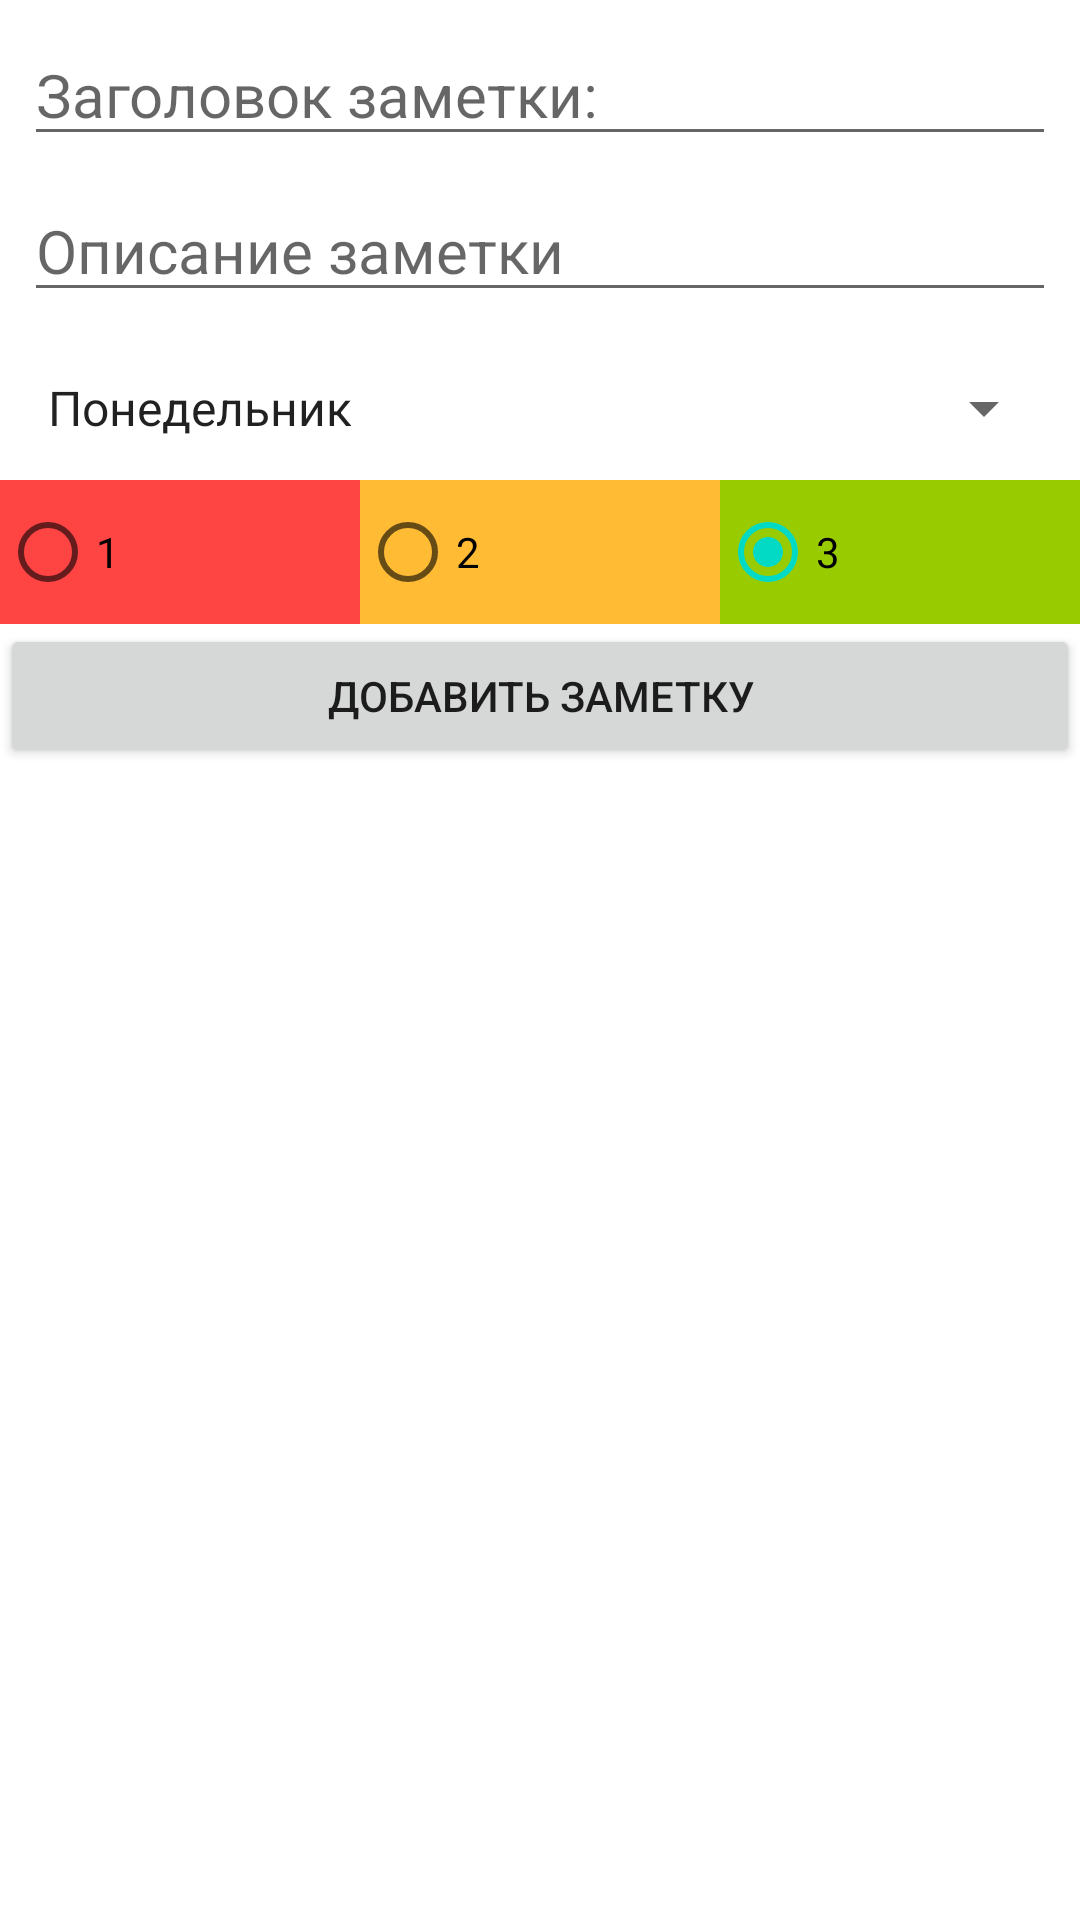

Reconstruct the res/layout file that produces this screen, plus the resources it refers to.
<!-- AndroidManifest.xml: application theme Theme.NotesRoom -->
<!-- res/layout/activity_add_note.xml -->
<?xml version="1.0" encoding="utf-8"?>
<androidx.constraintlayout.widget.ConstraintLayout xmlns:android="http://schemas.android.com/apk/res/android"
    xmlns:app="http://schemas.android.com/apk/res-auto"
    xmlns:tools="http://schemas.android.com/tools"
    android:layout_width="match_parent"
    android:layout_height="match_parent"
    tools:context=".AddNoteActivity">

    <EditText
        android:id="@+id/editTextTitle"
        android:layout_width="0dp"
        android:layout_height="wrap_content"
        android:layout_margin="8dp"
        android:ems="10"
        android:hint="@string/hint_title"
        android:inputType="textPersonName"
        android:textSize="20sp"
        app:layout_constraintEnd_toEndOf="parent"
        app:layout_constraintStart_toStartOf="parent"
        app:layout_constraintTop_toTopOf="parent" />

    <EditText
        android:id="@+id/editTextDescription"
        android:layout_width="0dp"
        android:layout_height="wrap_content"
        android:layout_margin="8dp"
        android:ems="10"
        android:gravity="start|top"
        android:hint="@string/hint_description"
        android:inputType="textMultiLine"
        android:textSize="20sp"
        app:layout_constraintEnd_toEndOf="parent"
        app:layout_constraintStart_toStartOf="parent"
        app:layout_constraintTop_toBottomOf="@+id/editTextTitle" />

    <Spinner
        android:id="@+id/spinnerDaysOfWeek"
        android:layout_width="0dp"
        android:layout_height="48dp"
        android:layout_margin="8dp"
        android:entries="@array/days_of_week"
        app:layout_constraintEnd_toEndOf="parent"
        app:layout_constraintStart_toStartOf="parent"
        app:layout_constraintTop_toBottomOf="@+id/editTextDescription" />

    <RadioGroup
        android:id="@+id/radioGroupPriority"
        android:layout_width="0dp"
        android:layout_height="wrap_content"
        android:orientation="horizontal"
        app:layout_constraintEnd_toEndOf="parent"
        app:layout_constraintStart_toStartOf="parent"
        app:layout_constraintTop_toBottomOf="@+id/spinnerDaysOfWeek">

        <RadioButton
            android:id="@+id/radioButton1"
            android:layout_width="wrap_content"
            android:layout_height="wrap_content"
            android:layout_weight="1"
            android:background="@android:color/holo_red_light"
            android:text="@string/priority_1" />

        <RadioButton
            android:id="@+id/radioButton2"
            android:layout_width="wrap_content"
            android:layout_height="wrap_content"
            android:layout_weight="1"
            android:background="@android:color/holo_orange_light"
            android:text="@string/priority_2" />

        <RadioButton
            android:id="@+id/radioButton3"
            android:layout_width="wrap_content"
            android:layout_height="wrap_content"
            android:layout_weight="1"
            android:background="@android:color/holo_green_light"
            android:checked="true"
            android:text="@string/priority_3" />
    </RadioGroup>

    <Button
        android:id="@+id/buttonSaveNote"
        android:layout_width="0dp"
        android:layout_height="wrap_content"
        android:text="Добавить заметку"
        app:layout_constraintEnd_toEndOf="parent"
        app:layout_constraintStart_toStartOf="parent"
        app:layout_constraintTop_toBottomOf="@+id/radioGroupPriority" />
</androidx.constraintlayout.widget.ConstraintLayout>
<!-- resources referenced by this layout -->
<resources>
  <string-array name="days_of_week">
          <item>Понедельник</item>
          <item>Вторник</item>
          <item>Среда</item>
          <item>Четверг</item>
          <item>Пятница</item>
          <item>Суббота</item>
          <item>Воскресенье</item>
      </string-array>
  <string name="hint_description">Описание заметки</string>
  <string name="hint_title">Заголовок заметки:</string>
  <string name="priority_1">1</string>
  <string name="priority_2">2</string>
  <string name="priority_3">3</string>
  <style name="Theme.NotesRoom" parent="Theme.MaterialComponents.DayNight.DarkActionBar">
          
          <item name="colorPrimary">@color/purple_500</item>
          <item name="colorPrimaryVariant">@color/purple_700</item>
          <item name="colorOnPrimary">@color/white</item>
          
          <item name="colorSecondary">@color/teal_200</item>
          <item name="colorSecondaryVariant">@color/teal_700</item>
          <item name="colorOnSecondary">@color/black</item>
          
          <item name="android:statusBarColor" tools:targetApi="21">?attr/colorPrimaryVariant</item>
          
      </style>
  <!-- not gathered from this repository: default colours our renderer supplied (Android Studio template values) -->
  <color name="purple_500">#FF6200EE</color>
  <color name="purple_700">#FF3700B3</color>
  <color name="teal_200">#FF03DAC5</color>
  <color name="teal_700">#FF018786</color>
  <color name="black">#FF000000</color>
  <color name="white">#FFFFFFFF</color>
</resources>
